Run: headless pygame with SDL's dummy video driver; simulated clock (each Clock.tick advances the game by its frame time, no real sleeping); random seed 0; keys injected as events and as key.get_pressed() state; no mouse input.
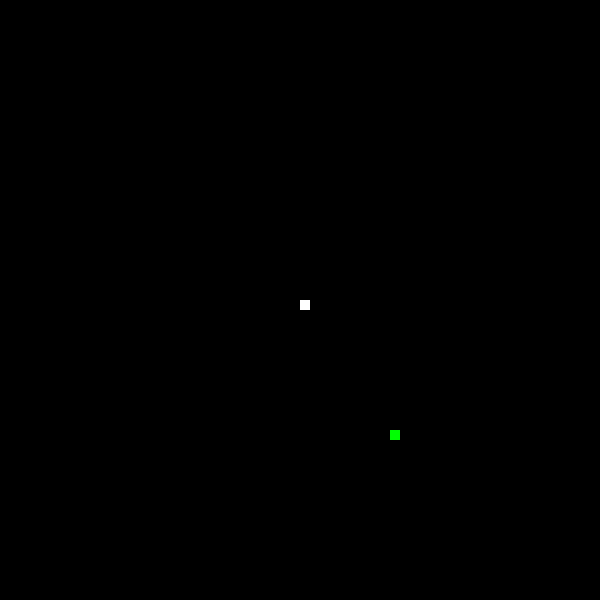
Frame 1 of 4 · flips 1–60 · no input
Frame 2 of 4 · flips 61–180 · tapped SPACE, RETURN · held RIGHT (→), D · screen unchanged from frame 1, image omitted
Frame 3 of 4 · flips 181–300 · held DOWN (↓), S · screen unchanged from frame 2, image omitted
Frame 4 of 4 · flips 301–420 · held LEFT (←), A, UP (↑), W · screen unchanged from frame 3, image omitted

The pygame program that drew these frames:

import pygame
import random
import time

pygame.init()

width,height=600,600
game_screen=pygame.display.set_mode((width,height))
pygame.display.set_caption("Snake Game By Sundar")

snake_x,snake_y=width/2,height/2
change_x,change_y=0,0
food_x,food_y=random.randrange(0,width)//10*10,random.randrange(0,height)//10*10


clock=pygame.time.Clock()

snake_body=[(snake_x,snake_y)]

def display_snake_and_food():
    global snake_x,snake_y,food_x,food_y
    snake_x=(snake_x+change_x)%width
    snake_y=(snake_y+change_y)%height
    if ((snake_x,snake_y) in snake_body[1:]):
        print("game over")
        pygame.QUIT

    snake_body.append((snake_x,snake_y))

    if(food_x==snake_x and food_y==snake_y):
        food_x, food_y = random.randrange(0, width) // 10 * 10, random.randrange(0, height) // 10 * 10
    else:
        del snake_body[0 ]
    game_screen.fill((0,0,0))
    pygame.draw.rect(game_screen,(0,255,2),[food_x,food_y,10,10])
    for (x,y) in snake_body:
        pygame.draw.rect(game_screen,(255,255,255),[x,y,10,10])
    pygame.display.update()
while True:
    events=pygame.event.get()
    for event in events:
        if(event.type==pygame.QUIT):
            pygame.QUIT
            quit()
        if(event.type==pygame.KEYDOWN):
            if(event.key==pygame.K_LEFT):
                change_x=-10
                change_y=0
            elif(event.key==pygame.K_RIGHT):
                change_x = 10
                change_y = 0
            elif(event.key==pygame.K_UP):
                change_x = 0
                change_y = -10
            elif (event.key == pygame.K_DOWN):
                change_x = 0
                change_y = 10

    display_snake_and_food()
    clock.tick(15)
